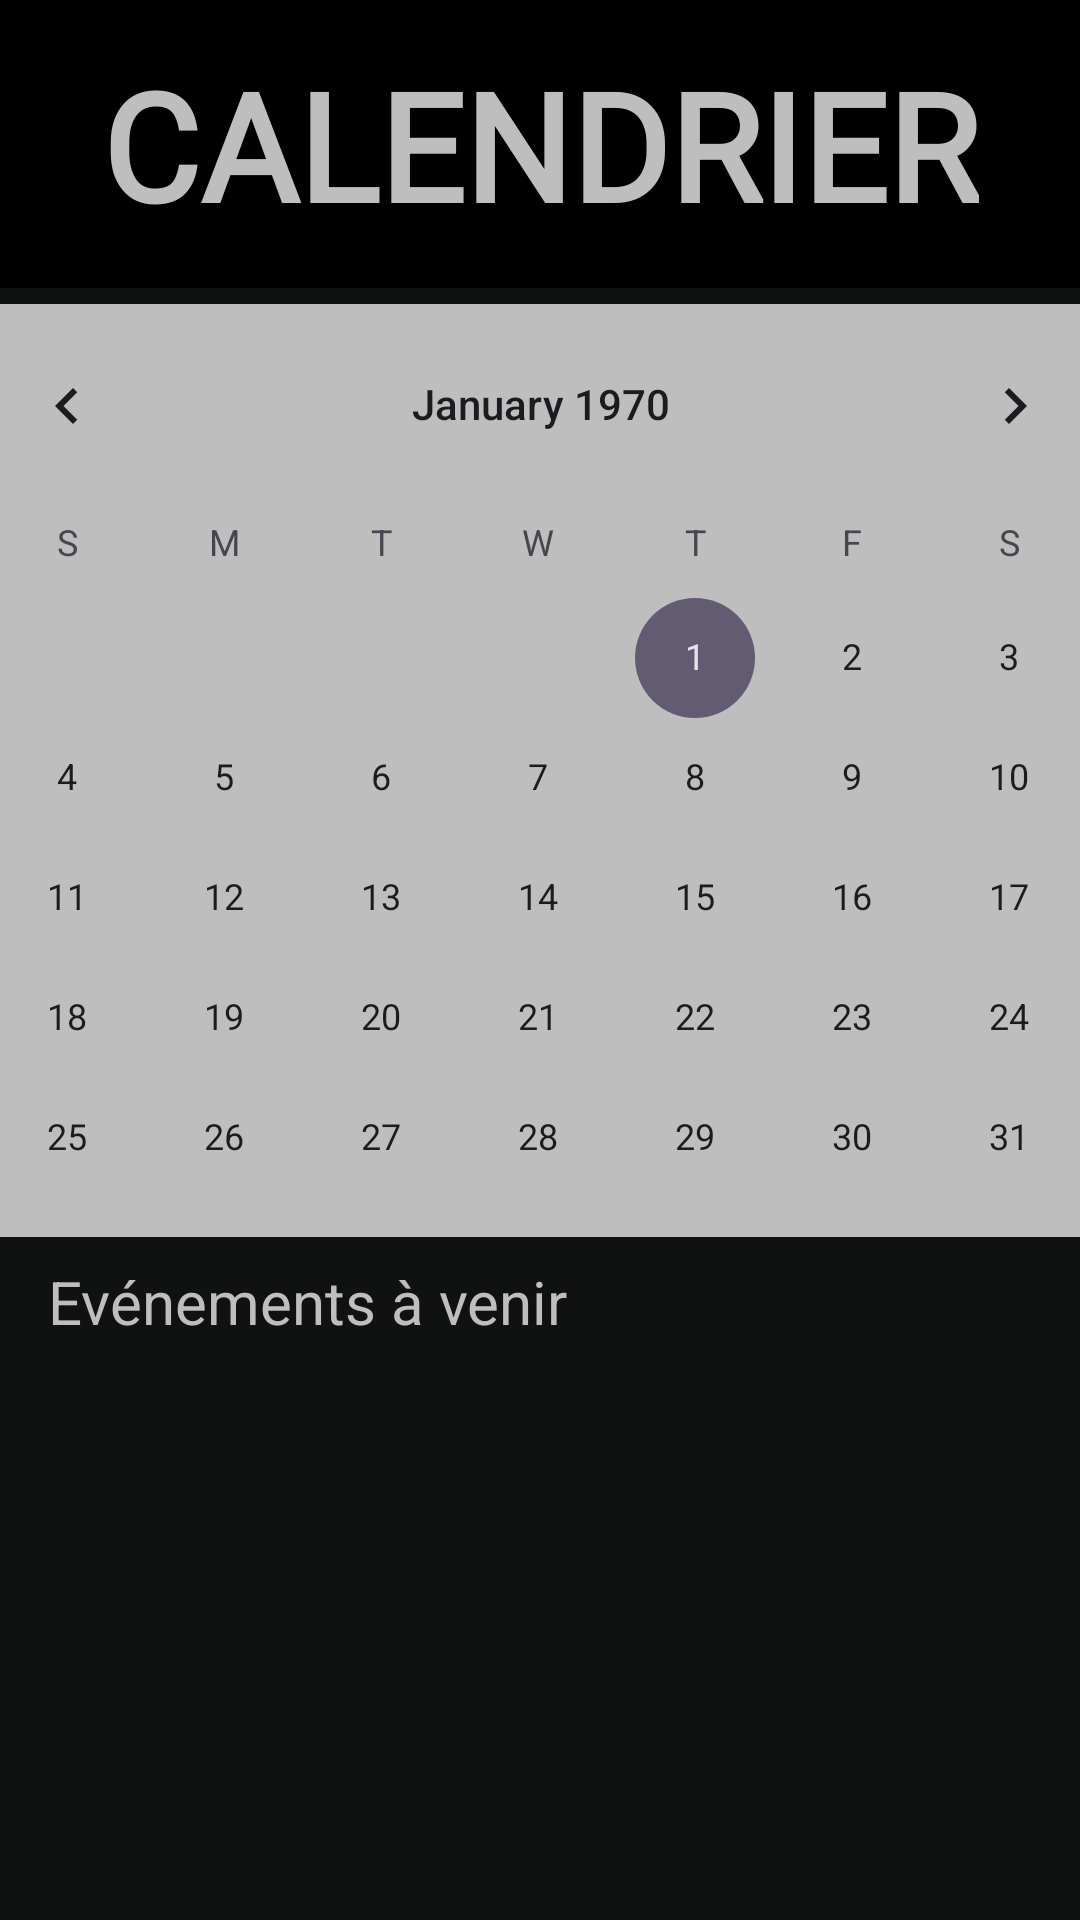

Reconstruct the res/layout file that produces this screen, plus the resources it refers to.
<!-- AndroidManifest.xml: application theme Theme.Chronos_HM40 -->
<!-- res/layout/dark_activity_calendar.xml -->
<?xml version="1.0" encoding="utf-8"?>
<androidx.constraintlayout.widget.ConstraintLayout xmlns:android="http://schemas.android.com/apk/res/android"
    xmlns:app="http://schemas.android.com/apk/res-auto"
    xmlns:tools="http://schemas.android.com/tools"
    android:layout_width="match_parent"
    android:layout_height="match_parent"
    android:background="@color/darkgrey">

    
    <View
        android:id="@+id/blueView"
        android:layout_width="0dp"
        android:layout_height="0dp"
        android:background="@android:color/black"
        app:layout_constraintEnd_toEndOf="parent"
        app:layout_constraintHeight_percent="0.15"
        app:layout_constraintStart_toStartOf="parent"
        tools:ignore="UnknownIdInLayout" />

    <TextView
        android:id="@+id/textView2"
        android:layout_width="wrap_content"
        android:layout_height="wrap_content"
        android:fontFamily="@font/inter_font"
        android:onClick="onChronoClick"
        android:text="CALENDRIER"
        android:textColor="@color/lightgrey"
        android:textSize="50sp"
        android:textStyle="bold"
        android:typeface="sans"
        app:layout_constraintBottom_toBottomOf="@+id/blueView"
        app:layout_constraintEnd_toEndOf="parent"
        app:layout_constraintStart_toStartOf="@+id/blueView"
        app:layout_constraintTop_toTopOf="@+id/blueView" />

    <CalendarView
        android:id="@+id/calendarView"
        android:layout_width="408dp"
        android:layout_height="311dp"
        android:layout_marginTop="20dp"
        android:background="@color/lightgrey"
        app:layout_constraintEnd_toEndOf="parent"
        app:layout_constraintStart_toStartOf="parent"
        app:layout_constraintTop_toBottomOf="@+id/textView2" />

    <ListView
        android:id="@+id/lvEvents2"
        android:layout_width="413dp"
        android:layout_height="302dp"
        app:layout_constraintTop_toBottomOf="@+id/textView"
        tools:ignore="MissingConstraints"
        tools:layout_editor_absoluteX="0dp" />

    <TextView
        android:id="@+id/textView"
        android:layout_width="215dp"
        android:layout_height="31dp"
        android:layout_marginStart="16dp"
        android:layout_marginTop="8dp"
        android:text="Evénements à venir"
        android:textColor="@color/lightgrey"
        android:textSize="20sp"
        app:layout_constraintStart_toStartOf="parent"
        app:layout_constraintTop_toBottomOf="@+id/calendarView" />

</androidx.constraintlayout.widget.ConstraintLayout>
<!-- resources referenced by this layout -->
<resources>
  <color name="darkgrey">#101111</color>
  <color name="lightgrey">#bebebe</color>
  <style name="Theme.Chronos_HM40" parent="Base.Theme.Chronos_HM40" />
  <style name="Base.Theme.Chronos_HM40" parent="Theme.Material3.DayNight.NoActionBar">
          
          
      </style>
</resources>
